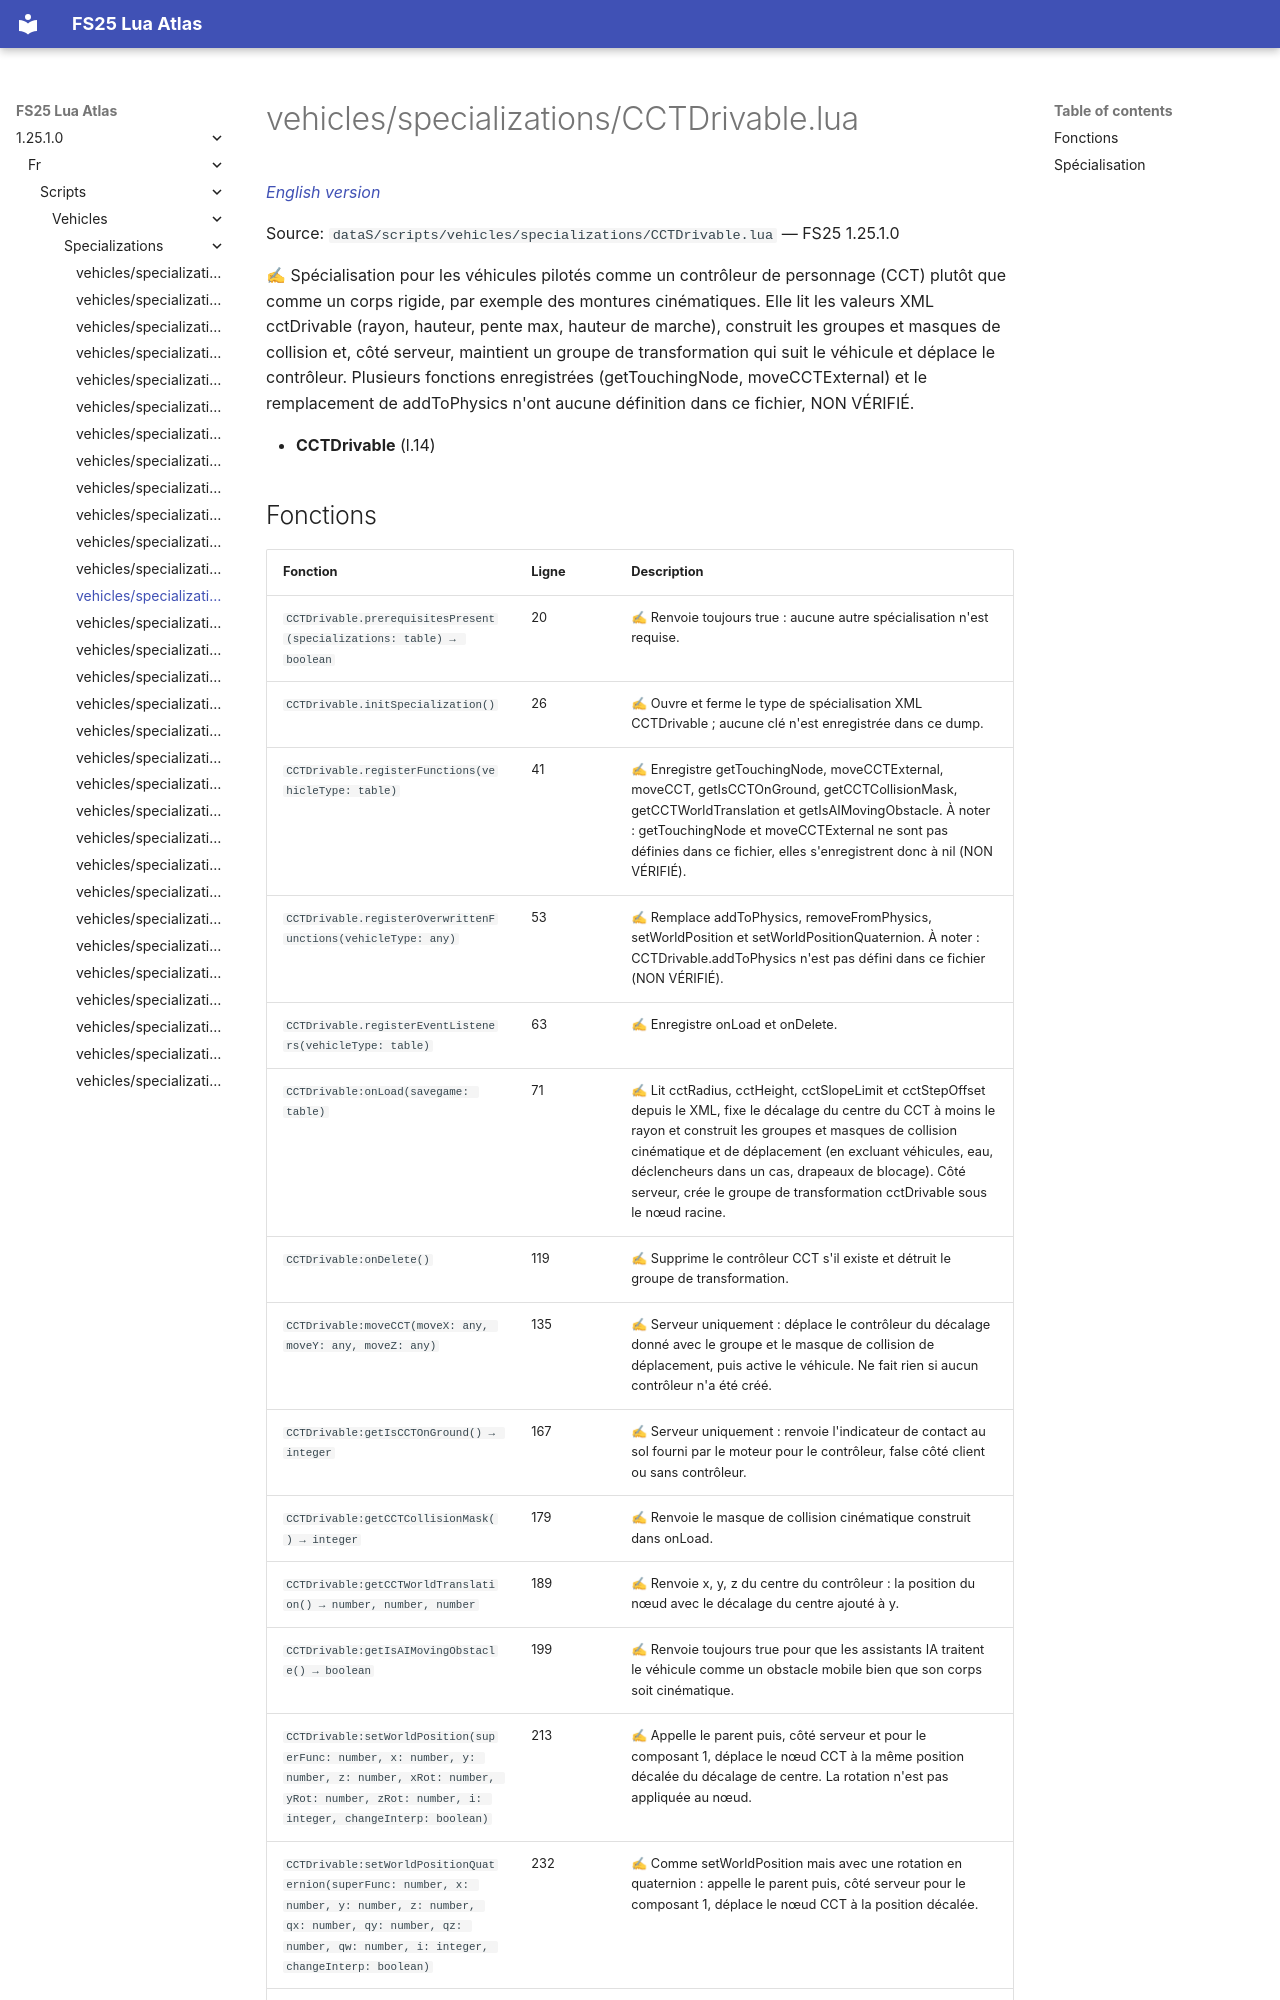

repository: Tim0219800/fs25-lua-atlas · page: 1.25.1.0/fr/scripts/vehicles/specializations/CCTDrivable.html · generator: mkdocs

# vehicles/specializations/CCTDrivable.lua

*[English version](../../../../scripts/vehicles/specializations/CCTDrivable.md)*

Source: `dataS/scripts/vehicles/specializations/CCTDrivable.lua` — FS25 1.25.1.0

✍ Spécialisation pour les véhicules pilotés comme un contrôleur de personnage (CCT) plutôt que comme un corps rigide, par exemple des montures cinématiques. Elle lit les valeurs XML cctDrivable (rayon, hauteur, pente max, hauteur de marche), construit les groupes et masques de collision et, côté serveur, maintient un groupe de transformation qui suit le véhicule et déplace le contrôleur. Plusieurs fonctions enregistrées (getTouchingNode, moveCCTExternal) et le remplacement de addToPhysics n'ont aucune définition dans ce fichier, NON VÉRIFIÉ.

- **CCTDrivable** (l.14)
